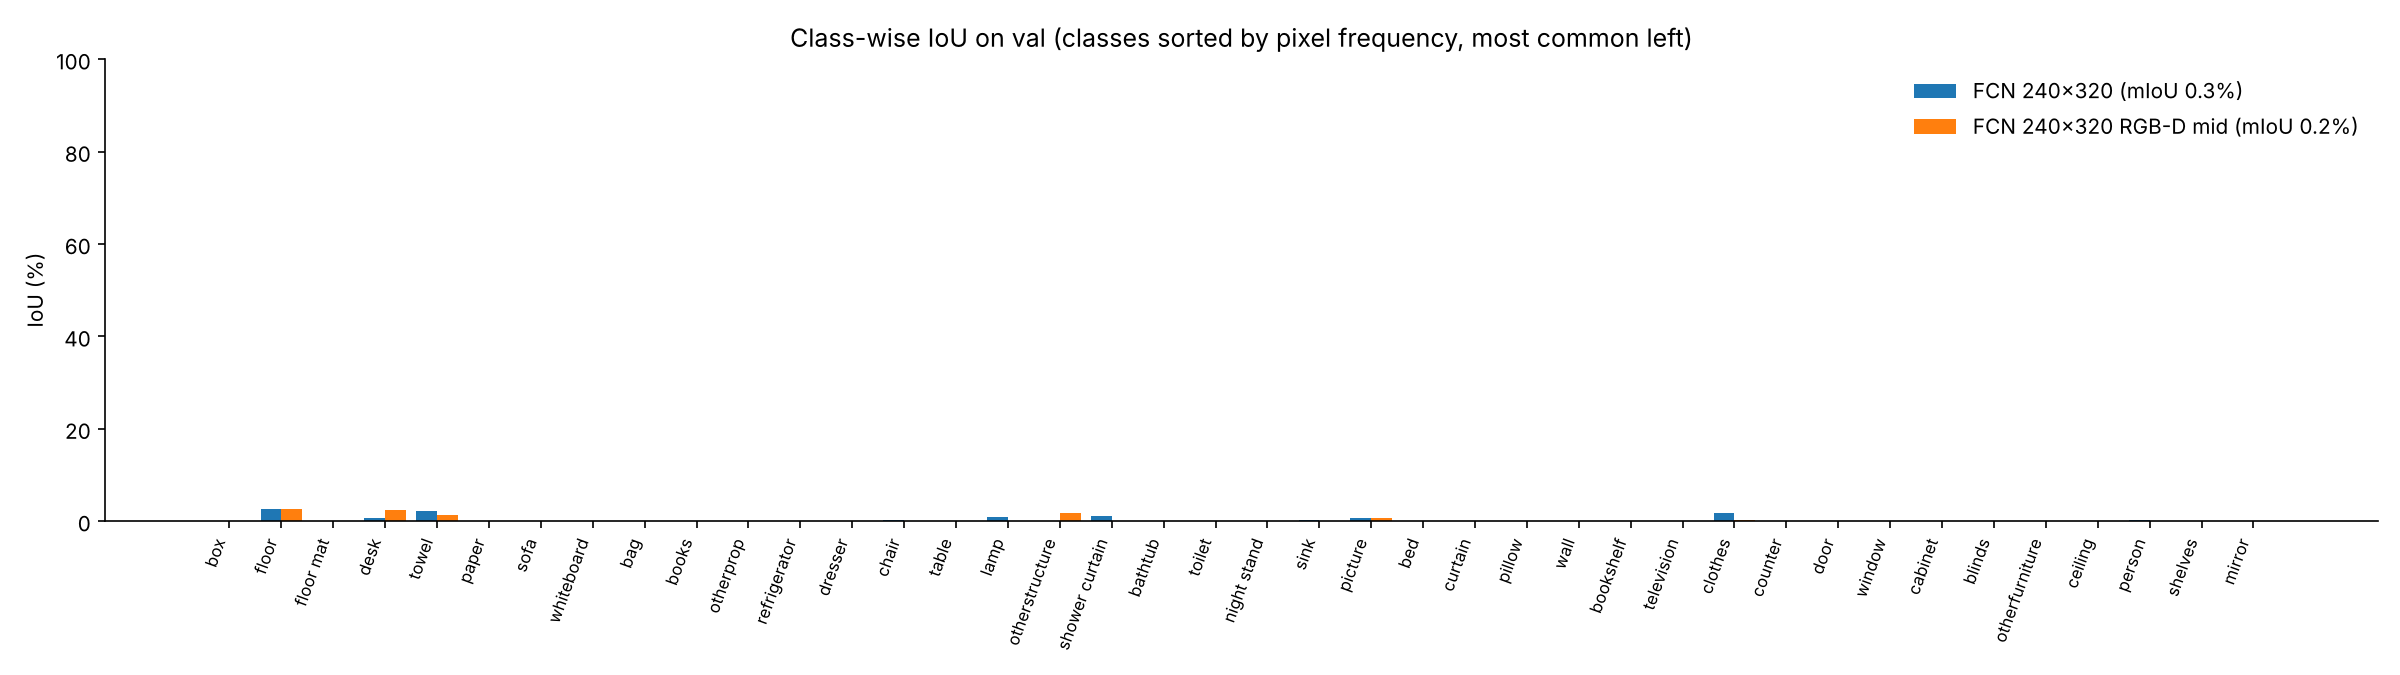

Values plotted in this chart, from the file beside it:
class_id, class, pixel_share_%, FCN 240x320_IoU_%, FCN 240x320 RGB-D mid_IoU_%, diff_FCN 240x320_minus_FCN 240x320 RGB-D…
28, box, 2.599, 0.0, 0.0, 0.0
1, floor, 2.575, 2.55, 2.53, 0.01
19, floor mat, 2.56, 0.0, 0.0, 0.0
13, desk, 2.555, 0.63, 2.34, -1.71
26, towel, 2.539, 2.21, 1.21, 0.99
25, paper, 2.535, 0.0, 0.0, 0.0
5, sofa, 2.532, 0.0, 0.0, 0.0
29, whiteboard, 2.524, 0.0, 0.0, 0.0
36, bag, 2.516, 0.0, 0.0, 0.0
22, books, 2.514, 0.0, 0.0, 0.0
39, otherprop, 2.51, 0.0, 0.0, 0.0
23, refrigerator, 2.509, 0.0, 0.0, 0.0
16, dresser, 2.508, 0.0, 0.0, 0.0
4, chair, 2.508, 0.21, 0.0, 0.21
6, table, 2.508, 0.0, 0.0, 0.0
34, lamp, 2.507, 0.92, 0.0, 0.92
37, otherstructure, 2.507, 0.0, 1.65, -1.65
27, shower curtain, 2.506, 1.09, 0.0, 1.09
35, bathtub, 2.504, 0.0, 0.0, 0.0
32, toilet, 2.504, 0.0, 0.0, 0.0
31, night stand, 2.5, 0.0, 0.0, 0.0
33, sink, 2.497, 0.23, 0.0, 0.23
10, picture, 2.496, 0.64, 0.61, 0.03
3, bed, 2.495, 0.0, 0.0, 0.0
15, curtain, 2.493, 0.0, 0.0, 0.0
17, pillow, 2.492, 0.0, 0.0, 0.0
0, wall, 2.49, 0.0, 0.0, 0.0
9, bookshelf, 2.487, 0.03, 0.0, 0.03
24, television, 2.486, 0.0, 0.0, 0.0
20, clothes, 2.486, 1.8, 0.13, 1.68
11, counter, 2.481, 0.03, 0.0, 0.03
7, door, 2.48, 0.0, 0.0, 0.0
8, window, 2.48, 0.0, 0.0, 0.0
2, cabinet, 2.473, 0.0, 0.0, 0.0
12, blinds, 2.468, 0.08, 0.0, 0.08
38, otherfurniture, 2.466, 0.0, 0.08, -0.08
21, ceiling, 2.458, 0.0, 0.0, 0.0
30, person, 2.438, 0.21, 0.0, 0.21
14, shelves, 2.416, 0.0, 0.0, 0.0
18, mirror, 2.395, 0.0, 0.0, 0.0
